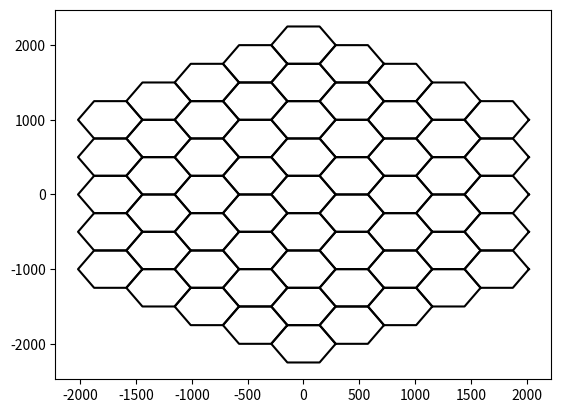

This figure's Python source:
import numpy as np
import matplotlib.pyplot as plt

# Utility functions for the cartesian and hexgonal co-ordinates 

class Point:
	def __init__(self, x, y):
		self.x = x
		self.y = y
		
class Hex:
	def __init__(self, q, r):
		self.q = q
		self.r = r		
		
class Cube:
	def __init__(self, x, y, z):
		self.x = x
		self.y = y
		self.z = z		
		
def cube_to_axial(cube):
	q = cube.x
	r = cube.z
	return Hex(q, r)

def axial_to_cube(hex):
	x = hex.q
	z = hex.r
	y = -x-z
	return Cube(x, y, z)	

def cube_to_rect(cube, r):
		v, u, w = cube.x, cube.y, cube.z
		x = -u / 2 + v - w / 2
		y = (u - w) * np.sqrt(3)/2
		return Point(x*r, y*r)		
		
# directions in which we can travel in hex co-ordinate system
cube_directions = [
	Cube(+1, -1, 0), Cube(+1, 0, -1), Cube(0, +1, -1), 
	Cube(-1, +1, 0), Cube(-1, 0, +1), Cube(0, -1, +1), 
]

def cube_direction(direction):
	return cube_directions[direction]

def cube_add(cube1, cube2):
	return Cube(cube1.x + cube2.x, cube1.y + cube2.y, cube1.z + cube2.z)	

def cube_scale(a, k):
	return Cube(a.x * k, a.y * k, a.z * k)	

def cube_neighbor(cube, direction):
	return cube_add(cube, cube_direction(direction))
		

# function to traverse a ring of hexagons 
# returns a ring of cube 

def cube_ring(center, radius):
	results = []
	# this code doesn't work for radius == 0; can you see why?
	cube = cube_add(center, 
			cube_scale(cube_direction(4), radius))
	for i in range(0,6):
		for j in range(0,radius):
			results.append(cube)
			cube = cube_neighbor(cube, i)
	return results	

# function for spiraling into a grid of hexagons
def cube_spiral(center, radius):
	results = [center]
	for k in range(1, radius+1):
		results = results + cube_ring(center, k)
	return results    
    
# classes to store hexagons 
			
class Hexagon():
	def __init__(self, p, d):
		self.p = p
		self.d = d
		
		self.x = []
		self.y = []
		
		self.bx = []
		self.by = []
		
		self.get_hex()
		
	def plt_coords(self):
		return (self.bx, self.by)
		
	def ext_coords(self):
		return (self.x, self.y)		
	
	def is_inside(self, t):
		l = len(self.bx)
#		print(l)
		for i in range(0,l-1):
			x0 = self.bx[i]
			y0 = self.by[i]	
			
			x1 = self.bx[i+1]
			y1 = self.by[i+1]
			
			m = (y1 - y0)/(x1 - x0)
			# test if center point and test point have the same sign
			val1 = np.sign((self.p.y - y0) - m*(self.p.x - x0))
			val2 = np.sign((t.y - y0) - m*(t.x - x0))
			if val2 == 0:
				return True
			else:
				if val1 != val2:
					return False
		
		# It passed all the loops, so should be inside 
		return True			 	
				
						
		
	def get_hex(self):
		ang = np.pi/6
		ang = 0
		
		# radius of the hexagon
		r = d/np.sqrt(3)
		
		for i in range(0,7):
			tx = self.p.x + r*np.cos(ang + np.pi*i/3)
			ty = self.p.y + r*np.sin(ang + np.pi*i/3)
			self.bx.append(tx)
			self.by.append(ty)
		
		for i in range(0,6):
			tx = self.p.x + r*np.cos(ang + np.pi*i/3)
			ty = self.p.y + r*np.sin(ang + np.pi*i/3)
			self.x.append(tx)
			self.y.append(ty)		

class HexGrid():
	def __init__(self, d, nrings=1):
#		self.p = p;
		self.nrings = nrings
		self.d = d
		self.r = d/np.sqrt(3)
		
		self.rings = []
		self.centers = []
		self.hexagons = []
		self.ax = None
		
		self.get_rings()
	
#	def deprecated_get_rings(self):
#		# get center cell
#		self.rings.append(Hexagon(self.p, self.d))
#		
#		for i in range(0, 6):
#			tx = self.p[0] + self.d*np.cos(np.pi*i/3)
#			ty = self.p[1] + self.d*np.sin(np.pi*i/3)
#			self.rings.append(Hexagon((tx, ty), self.d))
	
	def get_rings(self):
		center = Cube(0,0,0)
		
		# create a single cell if nrings = 0
		if self.nrings == 0:
			self.hexagons = [Hexagon(center, self.d)]
			return
			
		res = cube_spiral(center, self.nrings)
		self.centers = [cube_to_rect(p, self.r) for p in res]
		self.hexagons = [Hexagon(c, self.d) for c in self.centers]
		#print(self.hexagons[0].bx)
		#print(len(self.hexagons))	
			
	
							
					
		
x = 0.0
y = 0.0

d = 500 # meters

grid = HexGrid(d, 4)

print(grid.hexagons[0].is_inside(Point(475, 60)))

# plot the grids
for h in grid.hexagons:
	x,y = h.plt_coords()
	plt.plot(x, y, color='black')

plt.show()	

	
